The GitHub repository pluto311207/Smart_Trash_Bin_AI-AIvsArduino- contains a labelled image folder "processed" with 3 categories: metal, paper, plastic. Examples follow, each with its label.

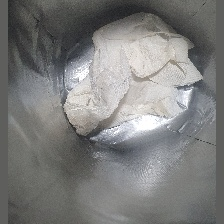
Label: paper

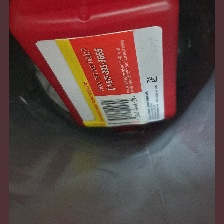
Label: plastic

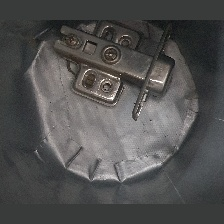
Label: metal

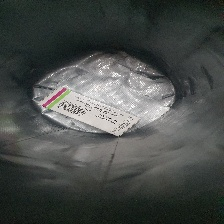
Label: paper

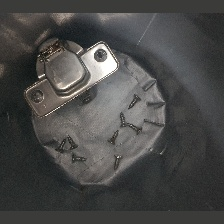
Label: metal

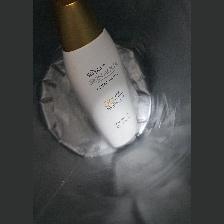
Label: plastic
